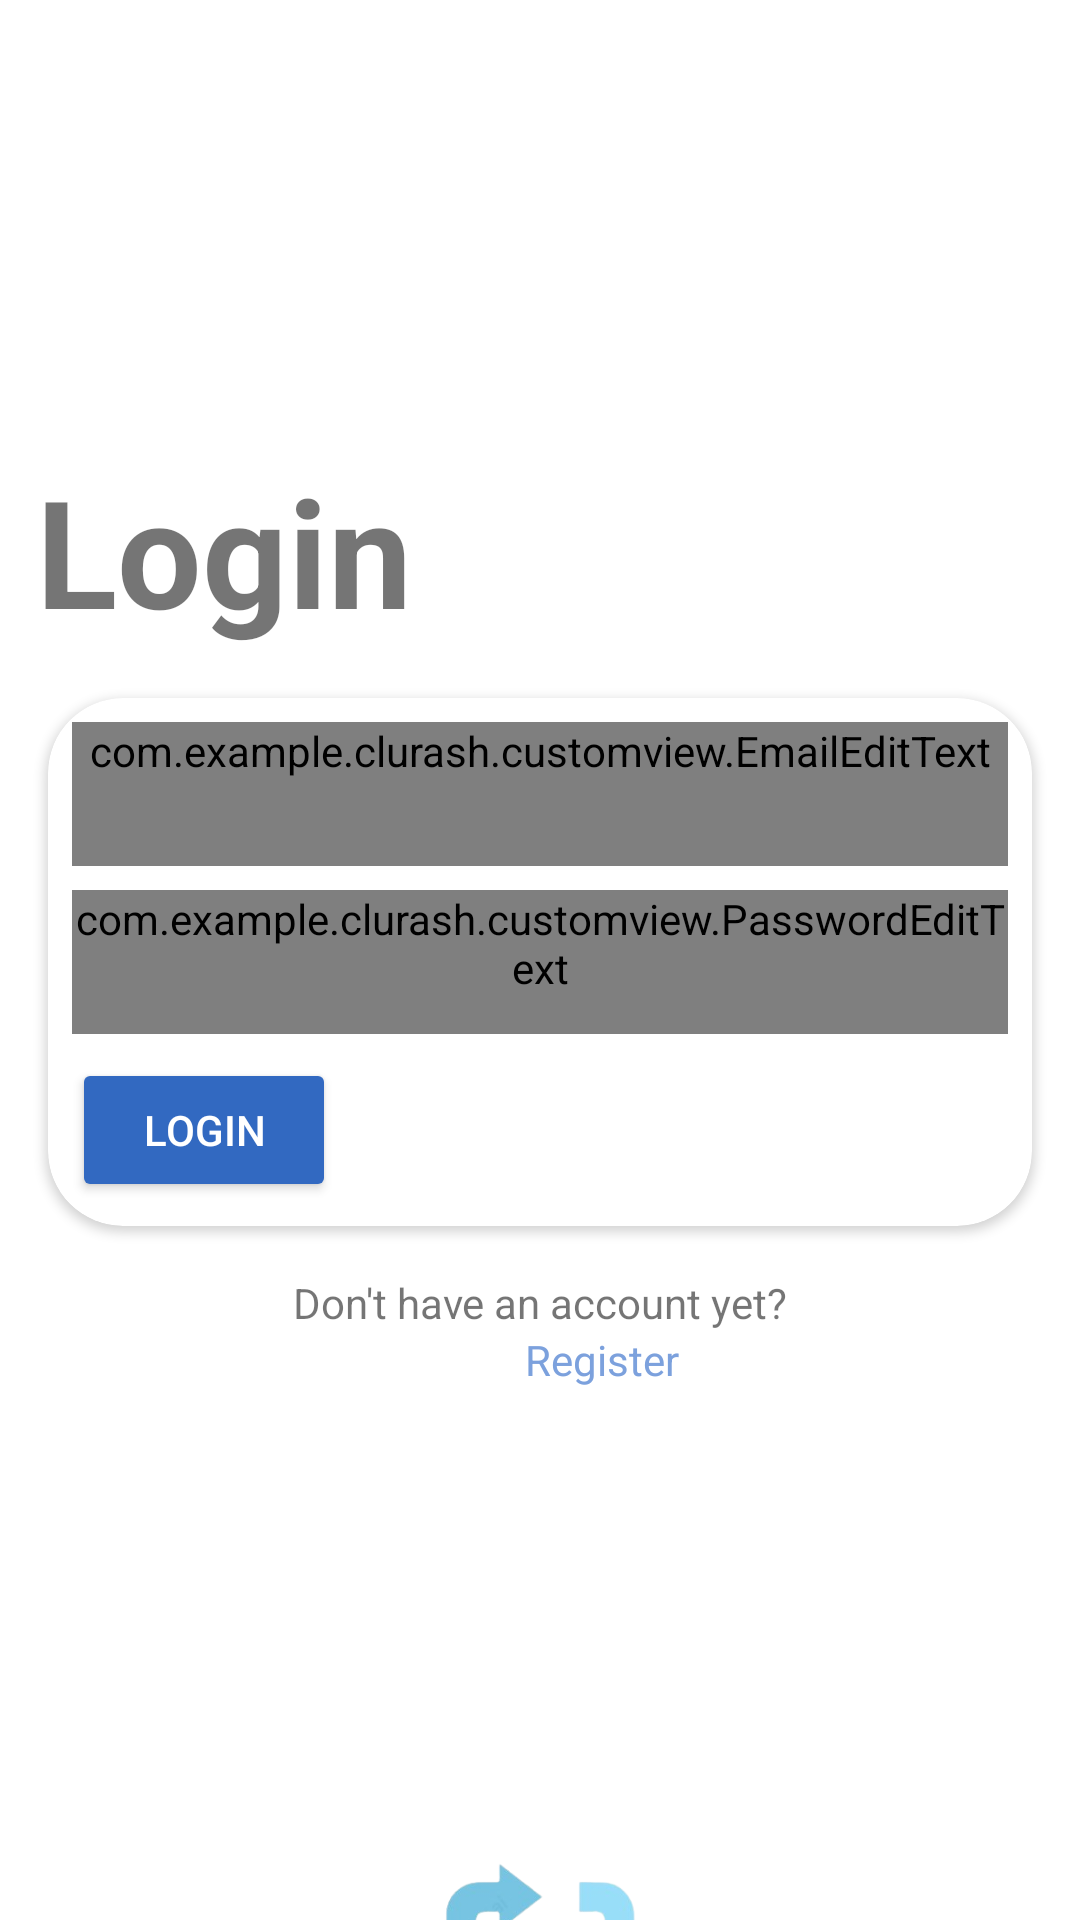

Write the Android layout XML for this screen, with the resource values it uses.
<!-- AndroidManifest.xml: application theme Theme.Clurash -->
<!-- res/layout/activity_main.xml -->
<?xml version="1.0" encoding="utf-8"?>
<androidx.constraintlayout.widget.ConstraintLayout xmlns:android="http://schemas.android.com/apk/res/android"
    xmlns:app="http://schemas.android.com/apk/res-auto"
    xmlns:tools="http://schemas.android.com/tools"
    android:layout_width="match_parent"
    android:layout_height="match_parent"
    tools:context=".view.login.MainActivity">

    <TextView
        android:id="@+id/textView"
        android:layout_width="wrap_content"
        android:layout_height="wrap_content"
        android:layout_marginTop="150dp"
        android:text="@string/login"
        android:textSize="50sp"
        android:textStyle="bold"
        app:layout_constraintEnd_toEndOf="parent"
        app:layout_constraintHorizontal_bias="0.051"
        app:layout_constraintStart_toStartOf="parent"
        app:layout_constraintTop_toTopOf="parent" />

    <androidx.cardview.widget.CardView
        android:id="@+id/card"
        android:layout_width="match_parent"
        android:layout_height="wrap_content"
        android:layout_marginHorizontal="16dp"
        android:layout_marginTop="16dp"
        app:cardCornerRadius="25dp"
        app:layout_constraintEnd_toEndOf="parent"
        app:layout_constraintHorizontal_bias="0.218"
        app:layout_constraintStart_toStartOf="parent"
        app:layout_constraintTop_toBottomOf="@+id/textView">

        <com.example.clurash.customview.EmailEditText
            android:id="@+id/emailEditText"
            android:layout_width="match_parent"
            android:layout_height="wrap_content"
            android:layout_margin="8dp"
            android:drawableStart="@drawable/ic_email_24"
            android:drawablePadding="8dp"
            android:hint="@string/email"
            android:textSize="16sp"
            android:inputType="textEmailAddress"
            android:minHeight="48dp"
            android:textColorHint="@color/black"
            tools:ignore="TextContrastCheck" />

        <com.example.clurash.customview.PasswordEditText
            android:id="@+id/passwordEditText"
            android:layout_width="match_parent"
            android:layout_height="wrap_content"
            android:layout_marginHorizontal="8dp"
            android:layout_marginTop="64dp"
            android:layout_marginBottom="8dp"
            android:drawableStart="@drawable/ic_lock_24"
            android:drawablePadding="8dp"
            android:hint="@string/password"
            android:textSize="16sp"
            android:inputType="textPassword"
            android:minHeight="48dp"
            android:textColorHint="@color/black" />

        <Button
            android:id="@+id/btn_login"
            android:layout_width="wrap_content"
            android:layout_height="wrap_content"
            android:textColor="@color/white"
            android:layout_marginHorizontal="8dp"
            android:layout_marginTop="120dp"
            android:layout_marginBottom="8dp"
            android:layout_marginStart="142dp"
            android:backgroundTint="@color/blue"
            android:text="@string/login"
            tools:ignore="DuplicateSpeakableTextCheck,TextContrastCheck" />
    </androidx.cardview.widget.CardView>

    <TextView
        android:id="@+id/textView3"
        android:layout_width="wrap_content"
        android:layout_height="wrap_content"
        android:layout_marginTop="16dp"
        android:text="@string/register_msg"
        app:layout_constraintEnd_toEndOf="parent"
        app:layout_constraintStart_toStartOf="parent"
        app:layout_constraintTop_toBottomOf="@+id/card" />

    <ProgressBar
        android:id="@+id/progress"
        android:layout_width="wrap_content"
        android:layout_height="wrap_content"
        android:indeterminateTint="@color/mid_blue"
        android:visibility="gone"
        app:layout_constraintBottom_toBottomOf="@+id/card"
        app:layout_constraintEnd_toEndOf="@+id/card"
        app:layout_constraintStart_toStartOf="@+id/card"
        app:layout_constraintTop_toTopOf="@+id/card"
        tools:visibility="visible" />

    <TextView
        android:id="@+id/tv_register"
        android:layout_width="wrap_content"
        android:layout_height="wrap_content"
        android:layout_marginStart="175dp"
        android:layout_marginEnd="16dp"
        android:text="@string/register"
        android:textColor="@color/soft_blue"
        app:layout_constraintEnd_toEndOf="parent"
        app:layout_constraintHorizontal_bias="0.0"
        app:layout_constraintStart_toStartOf="parent"
        app:layout_constraintTop_toBottomOf="@+id/textView3"
        tools:ignore="TextContrastCheck" />

    <ImageView
        android:id="@+id/img_logo"
        android:layout_width="130dp"
        android:layout_height="130dp"
        android:layout_marginTop="150dp"
        app:layout_constraintEnd_toEndOf="parent"
        android:contentDescription="@string/logo"
        app:layout_constraintStart_toStartOf="parent"
        app:layout_constraintTop_toTopOf="@+id/tv_register"
        app:layout_constraintVertical_bias="0.499"
        app:srcCompat="@drawable/logo" />

</androidx.constraintlayout.widget.ConstraintLayout>
<!-- resources referenced by this layout -->
<resources>
  <color name="black">#393939</color>
  <color name="blue">#3269C1</color>
  <color name="mid_blue">#5384D3</color>
  <color name="soft_blue">#7CA1DD</color>
  <color name="white">#FFFFFFFF</color>
  <!-- drawable logo: png bitmap (drawable, 68198 bytes) -->
  <string name="email">Email</string>
  <string name="login">Login</string>
  <string name="logo">Logo</string>
  <string name="password">Password</string>
  <string name="register">Register</string>
  <string name="register_msg">Don\'t have an account yet?</string>
  <style name="Theme.Clurash" parent="Theme.MaterialComponents.Light.NoActionBar">
          
          <item name="colorPrimary">@color/mid_blue</item>
          <item name="colorPrimaryVariant">@color/blue</item>
          <item name="colorOnPrimary">@color/white</item>
          
          <item name="colorSecondary">@color/teal_200</item>
          <item name="colorSecondaryVariant">@color/teal_700</item>
          <item name="colorOnSecondary">@color/black</item>
          
          <item name="android:statusBarColor">?attr/colorPrimaryVariant</item>
          
      </style>
  <color name="teal_200">#FF03DAC5</color>
  <color name="teal_700">#FF018786</color>
</resources>
